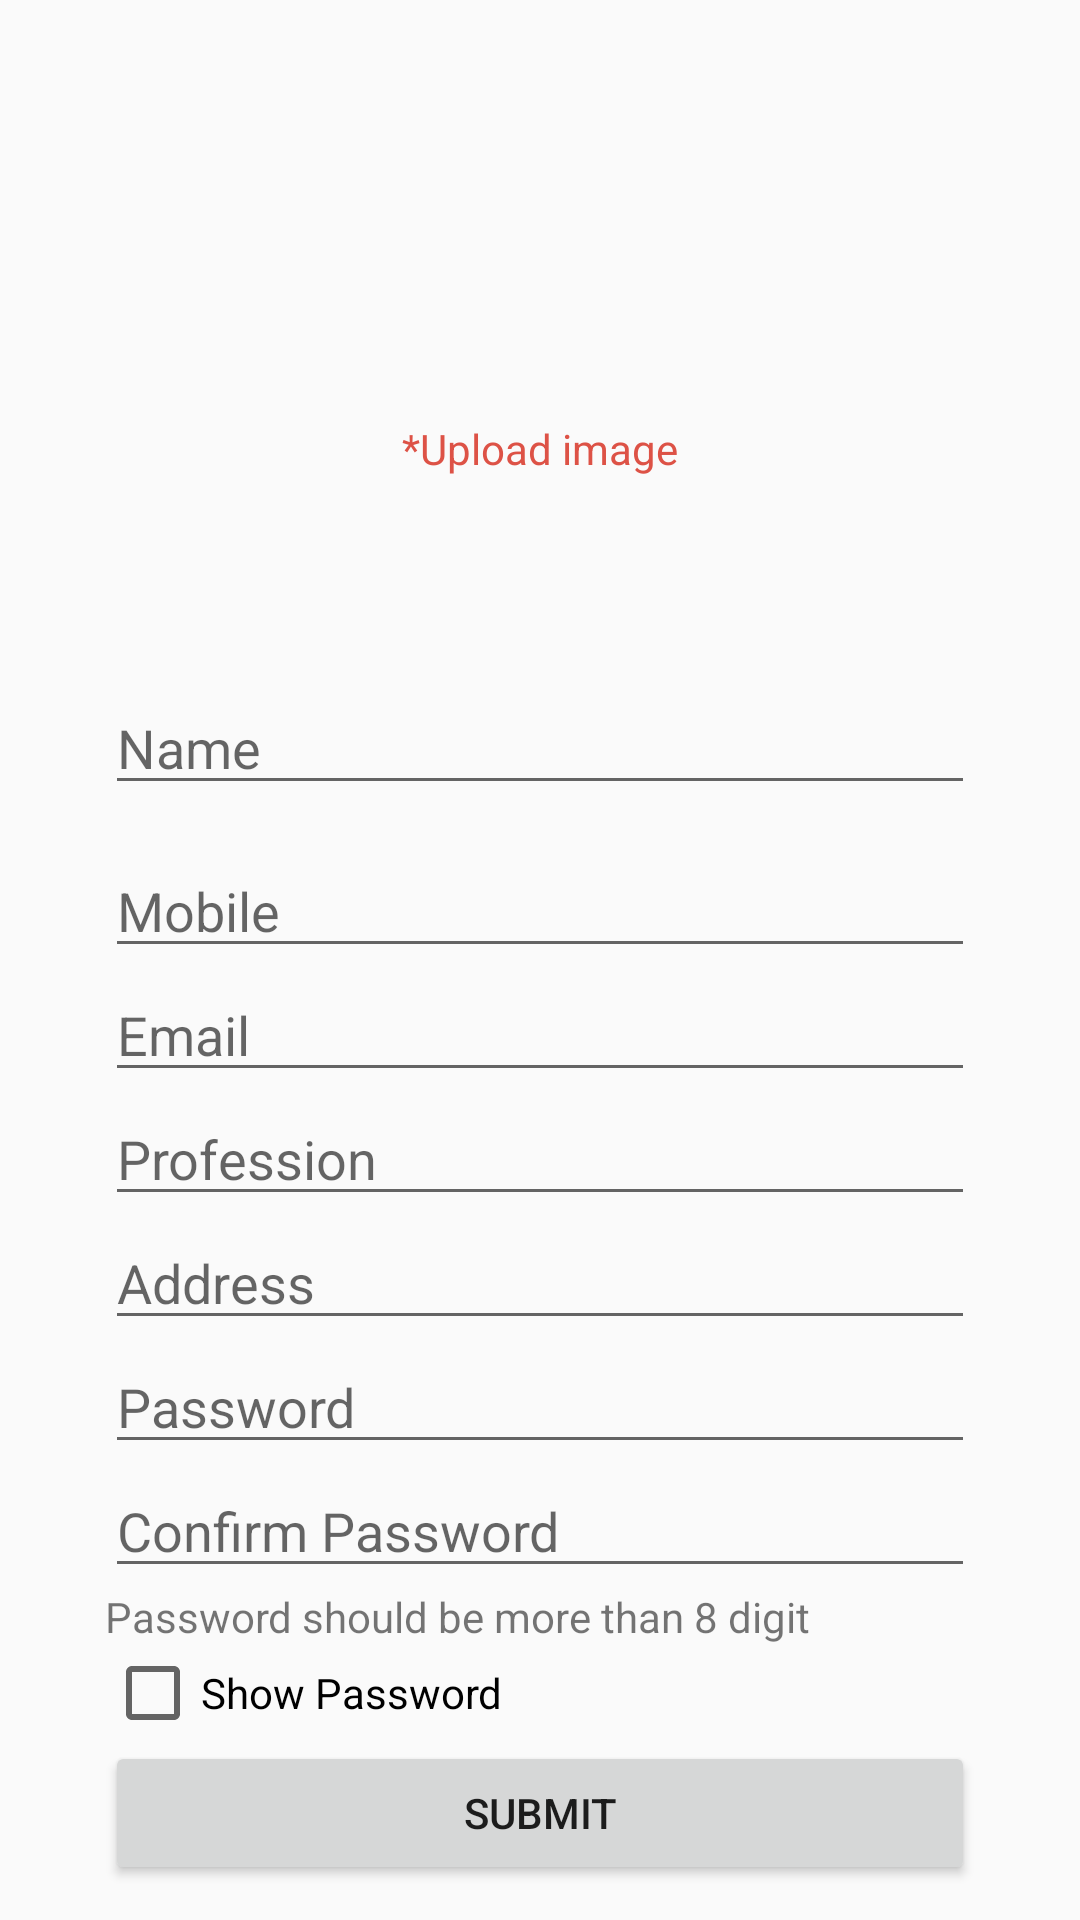

Produce the Android XML layout that renders to this screen, including the resource entries it uses.
<!-- AndroidManifest.xml: application theme AppTheme -->
<!-- res/layout/fragment_parent_registration.xml -->
<?xml version="1.0" encoding="utf-8"?>
<RelativeLayout xmlns:android="http://schemas.android.com/apk/res/android"
    android:layout_width="match_parent"
    android:layout_height="match_parent">

    <LinearLayout
        android:layout_width="match_parent"
        android:layout_height="wrap_content"
        android:layout_marginTop="15dp"
        android:gravity="center">

        <ImageView
            android:id="@+id/Im_forImage"
            android:layout_width="250dp"
            android:layout_height="200dp" />
    </LinearLayout>

    <LinearLayout
        android:layout_width="match_parent"
        android:layout_height="match_parent"
        android:layout_marginTop="30dp"
        android:gravity="center"
        android:orientation="vertical">

        <LinearLayout
            android:id="@+id/camara_gallery_button"
            android:layout_width="match_parent"
            android:layout_height="wrap_content"
            android:gravity="center"
            android:orientation="vertical">

            <LinearLayout
                android:layout_width="match_parent"
                android:layout_height="wrap_content"
                android:gravity="center">

                <ImageView
                    android:id="@+id/chooseFromGallery"
                    android:layout_width="100dp"
                    android:layout_height="100dp"
                    android:layout_marginLeft="0dp"
                     />
            </LinearLayout>

            <TextView
                android:layout_width="wrap_content"
                android:layout_height="wrap_content"
                android:layout_marginTop="10dp"
                android:text="*Upload image"
                android:textColor="#dd5246" />

        </LinearLayout>


        <ScrollView
            android:layout_width="match_parent"
            android:layout_height="match_parent"
            android:layout_marginLeft="10dp"
            android:layout_marginRight="10dp"
            android:layout_marginTop="30dp"
            android:padding="10dp"
            android:paddingBottom="2dp">

            <LinearLayout
                android:layout_width="match_parent"
                android:layout_height="match_parent"
                android:layout_marginBottom="10dp"
                android:layout_marginLeft="15dp"
                android:layout_marginRight="15dp"
                android:layout_marginTop="10dp"
                android:orientation="vertical"
                android:paddingBottom="10dp">

                <EditText
                    android:id="@+id/name"
                    android:layout_width="match_parent"
                    android:layout_height="wrap_content"
                    android:layout_marginTop="18dp"
                    android:hint="Name"
                    android:inputType="text" />

                <EditText
                    android:id="@+id/mobile"
                    android:layout_width="match_parent"
                    android:layout_height="wrap_content"
                    android:layout_marginTop="13dp"
                    android:hint="Mobile"
                    android:inputType="phone" />


                <EditText
                    android:id="@+id/email"
                    android:layout_width="match_parent"
                    android:layout_height="wrap_content"
                    android:hint="Email"
                    android:inputType="textEmailAddress" />


                <EditText
                    android:id="@+id/profession"
                    android:layout_width="match_parent"
                    android:layout_height="wrap_content"
                    android:hint="Profession"
                    android:inputType="text" />

                <EditText
                    android:id="@+id/address"
                    android:layout_width="match_parent"
                    android:layout_height="wrap_content"
                    android:layout_below="@+id/gender"
                    android:hint="Address"
                    android:inputType="textPostalAddress" />

                <EditText
                    android:id="@+id/password"
                    android:layout_width="match_parent"
                    android:layout_height="wrap_content"
                    android:hint="Password"
                    android:inputType="textPassword" />

                <EditText
                    android:id="@+id/confirmpassword"
                    android:layout_width="match_parent"
                    android:layout_height="wrap_content"
                    android:hint="Confirm Password"
                    android:inputType="textPassword" />

                <TextView
                    android:layout_width="wrap_content"
                    android:layout_height="wrap_content"
                    android:text="Password should be more than 8 digit" />

                <CheckBox
                    android:id="@+id/checkbox"
                    android:layout_width="wrap_content"
                    android:layout_height="wrap_content"
                    android:text="Show Password" />

                <Button
                    android:id="@+id/register"
                    android:layout_width="match_parent"
                    android:layout_height="wrap_content"
                    android:text="Submit" />
            </LinearLayout>

        </ScrollView>
    </LinearLayout>
</RelativeLayout>
<!-- resources referenced by this layout -->
<resources>
  <style name="AppTheme" parent="Theme.AppCompat.Light.DarkActionBar">
          
          <item name="colorPrimary">@color/colorPrimary</item>
          <item name="colorPrimaryDark">@color/colorPrimaryDark</item>
          <item name="colorAccent">@color/colorAccent</item>
      </style>
  <color name="colorPrimary">#3F51B5</color>
  <color name="colorPrimaryDark">#303F9F</color>
  <color name="colorAccent">#FF4081</color>
</resources>
